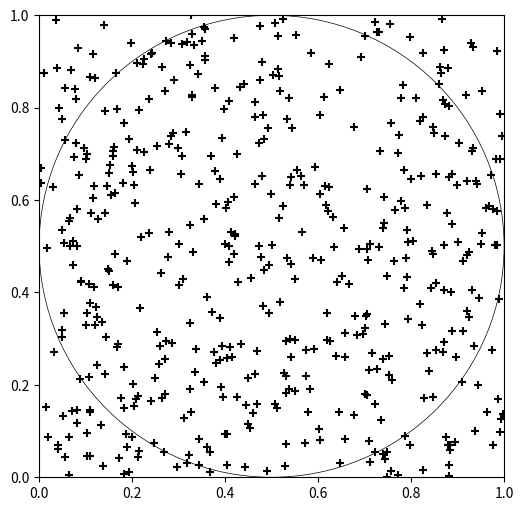

The matplotlib source for this figure:
import numpy as np
import matplotlib.pyplot as plt

# Parâmetros iniciais
n_pontos = 500
n_sim = 1000
centro_x, centro_y = 0.5, 0.5
raio = 0.5

# Simulação de Monte Carlo para estimar a área usando 500 pontos em 1000 simulações
area_estimada = []

for i in range(n_sim):               # Inicia um laço para rodar o número de simulações

    # Gerar 500 pontos aleatórios (x, y) no quadrado de lado 1
    x = np.random.rand(n_pontos)
    y = np.random.rand(n_pontos)

    dist_cp = np.sqrt((x - centro_x)**2 + (y - centro_y)**2)                # Atribui o módulo do ponto no plano
    dentro_do_circulo = dist_cp <= raio                                     # Verifica se o ponto está dentro do circulo

    contagem_dentro = np.sum([1 for x in dentro_do_circulo if x==True])       # Incrementa o número de pontos dentro do circulo
    area_estimada.append(contagem_dentro / n_pontos)                           # Razão do número de pontos dentro

area_estimada.sort()

# Plotar o círculo e os pontos aleatórios (uma simulação)
plt.figure(figsize=(6, 6))
plt.xlim(0,1)
plt.ylim(0,1)
circle = plt.Circle((0.5, 0.5), 0.5, linewidth=.5, edgecolor='k', facecolor='none')
plt.gca().add_patch(circle)
for i in range(500):
    plt.scatter(np.random.random(1), np.random.random(1), marker='+', color='black')
plt.grid(False)
plt.show()

